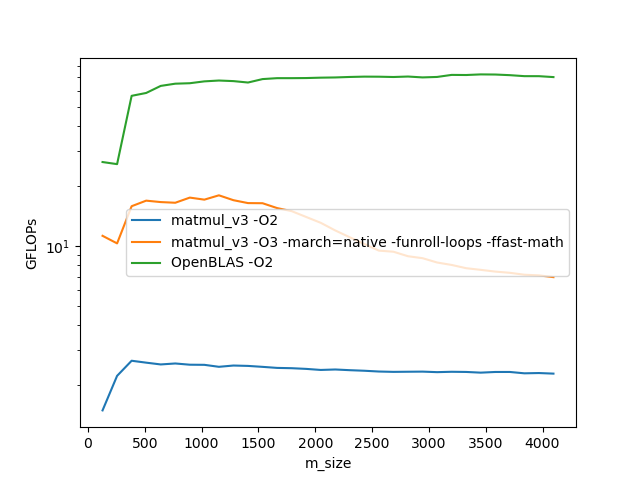

Data behind this chart, as committed beside it:
version, size, flags, time_mean_s, time_sd_s, gflops
matmul_v3, 128, -O2, 0.001408, 0.0006343, 1.489
matmul_v3, 256, -O2, 0.007556, 0.002713, 2.22
matmul_v3, 384, -O2, 0.02141, 0.000356, 2.644
matmul_v3, 512, -O2, 0.05189, 0.000531, 2.586
matmul_v3, 640, -O2, 0.1035, 0.0009246, 2.534
matmul_v3, 768, -O2, 0.1768, 0.002366, 2.562
matmul_v3, 896, -O2, 0.2848, 0.004664, 2.526
matmul_v3, 1024, -O2, 0.4257, 0.0004306, 2.522
matmul_v3, 1152, -O2, 0.6201, 0.006077, 2.465
matmul_v3, 1280, -O2, 0.8382, 0.002578, 2.502
matmul_v3, 1408, -O2, 1.121, 0.001602, 2.491
matmul_v3, 1536, -O2, 1.471, 0.002816, 2.464
matmul_v3, 1664, -O2, 1.893, 0.03835, 2.434
matmul_v3, 1792, -O2, 2.372, 0.02288, 2.426
matmul_v3, 1920, -O2, 2.941, 0.0259, 2.407
matmul_v3, 2048, -O2, 3.613, 0.04318, 2.377
matmul_v3, 2176, -O2, 4.311, 0.02343, 2.39
matmul_v3, 2304, -O2, 5.159, 0.02424, 2.371
matmul_v3, 2432, -O2, 6.107, 0.03663, 2.355
matmul_v3, 2560, -O2, 7.187, 0.03822, 2.334
matmul_v3, 2688, -O2, 8.353, 0.0385, 2.325
matmul_v3, 2816, -O2, 9.589, 0.02796, 2.329
matmul_v3, 2944, -O2, 10.94, 0.02923, 2.332
matmul_v3, 3072, -O2, 12.51, 0.03219, 2.318
matmul_v3, 3200, -O2, 14.08, 0.002863, 2.328
matmul_v3, 3328, -O2, 15.87, 0.02787, 2.323
matmul_v3, 3456, -O2, 17.91, 0.1136, 2.304
matmul_v3, 3584, -O2, 19.82, 0.003712, 2.322
matmul_v3, 3712, -O2, 22.02, 0.01193, 2.323
matmul_v3, 3840, -O2, 24.76, 0.2874, 2.287
matmul_v3, 3968, -O2, 27.24, 0.1704, 2.294
matmul_v3, 4096, -O2, 30.16, 0.07116, 2.278
matmul_v3, 128, -O3 -march=native -funroll-loops -ffast-…, 0.000187, 5.461684721768549e-05, 11.21
matmul_v3, 256, -O3 -march=native -funroll-loops -ffast-…, 0.001633, 0.0004962, 10.27
matmul_v3, 384, -O3 -march=native -funroll-loops -ffast-…, 0.003585, 0.0006773, 15.79
matmul_v3, 512, -O3 -march=native -funroll-loops -ffast-…, 0.007969, 8.697125962063602e-05, 16.84
matmul_v3, 640, -O3 -march=native -funroll-loops -ffast-…, 0.01582, 0.0005787, 16.57
matmul_v3, 768, -O3 -march=native -funroll-loops -ffast-…, 0.02756, 0.00167, 16.44
matmul_v3, 896, -O3 -march=native -funroll-loops -ffast-…, 0.04123, 0.001667, 17.45
matmul_v3, 1024, -O3 -march=native -funroll-loops -ffast-…, 0.06302, 0.001485, 17.04
matmul_v3, 1152, -O3 -march=native -funroll-loops -ffast-…, 0.08534, 0.0009411, 17.91
matmul_v3, 1280, -O3 -march=native -funroll-loops -ffast-…, 0.1239, 0.006198, 16.93
matmul_v3, 1408, -O3 -march=native -funroll-loops -ffast-…, 0.1705, 0.004968, 16.37
matmul_v3, 1536, -O3 -march=native -funroll-loops -ffast-…, 0.2217, 0.004661, 16.35
matmul_v3, 1664, -O3 -march=native -funroll-loops -ffast-…, 0.2981, 0.02111, 15.46
matmul_v3, 1792, -O3 -march=native -funroll-loops -ffast-…, 0.3857, 0.01748, 14.92
matmul_v3, 1920, -O3 -march=native -funroll-loops -ffast-…, 0.5076, 0.02443, 13.94
matmul_v3, 2048, -O3 -march=native -funroll-loops -ffast-…, 0.659, 0.03236, 13.04
matmul_v3, 2176, -O3 -march=native -funroll-loops -ffast-…, 0.8636, 0.04884, 11.93
matmul_v3, 2304, -O3 -march=native -funroll-loops -ffast-…, 1.11, 0.07355, 11.02
matmul_v3, 2432, -O3 -march=native -funroll-loops -ffast-…, 1.41, 0.04196, 10.2
matmul_v3, 2560, -O3 -march=native -funroll-loops -ffast-…, 1.776, 0.1037, 9.449
matmul_v3, 2688, -O3 -march=native -funroll-loops -ffast-…, 2.082, 0.07579, 9.33
matmul_v3, 2816, -O3 -march=native -funroll-loops -ffast-…, 2.521, 0.08333, 8.856
matmul_v3, 2944, -O3 -march=native -funroll-loops -ffast-…, 2.947, 0.07532, 8.659
matmul_v3, 3072, -O3 -march=native -funroll-loops -ffast-…, 3.52, 0.05895, 8.236
matmul_v3, 3200, -O3 -march=native -funroll-loops -ffast-…, 4.092, 0.0537, 8.007
matmul_v3, 3328, -O3 -march=native -funroll-loops -ffast-…, 4.78, 0.03994, 7.711
matmul_v3, 3456, -O3 -march=native -funroll-loops -ffast-…, 5.456, 0.05195, 7.566
matmul_v3, 3584, -O3 -march=native -funroll-loops -ffast-…, 6.209, 0.04897, 7.414
... 36 more rows
